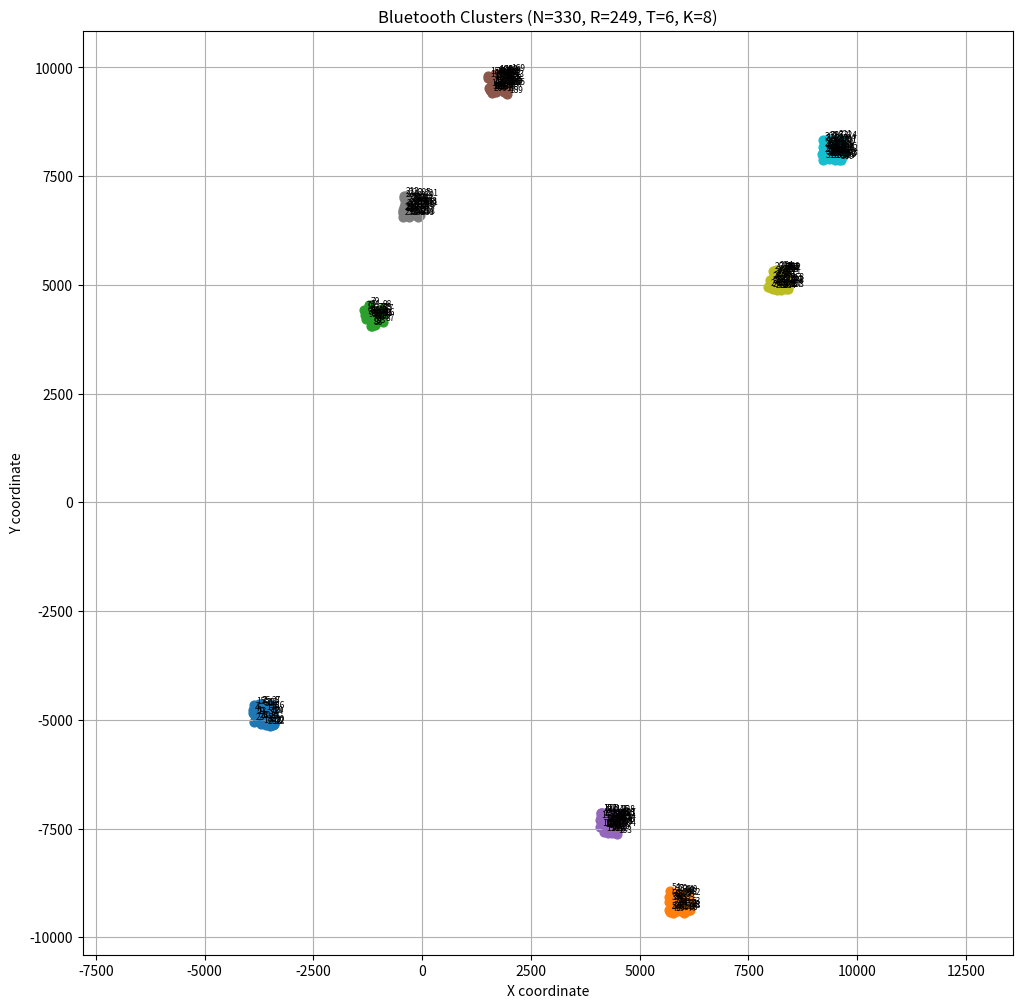

Write Python code to recreate this figure.
import random
import math
import matplotlib.pyplot as plt

# 參數設定
N = random.randint(100, 1000)   # 裝置數量 (為方便畫圖可調整)
R = random.randint(100, 300)   # 最大連接距離
T = random.randint(5, 15)      # 最多跳數（這裡沒用，只輸出）

print(f"{N} {R} {T}")

# 產生 K 個群集中心，彼此距離至少 2*R
K = random.randint(5, 10)
cluster_centers = []

def dist_sq(p1, p2):
    return (p1[0] - p2[0])**2 + (p1[1] - p2[1])**2

while len(cluster_centers) < K:
    cx = random.randint(-10000, 10000)
    cy = random.randint(-10000, 10000)
    valid = True
    for c in cluster_centers:
        if dist_sq((cx, cy), c) < (2*R)**2:
            valid = False
            break
    if valid:
        cluster_centers.append((cx, cy))

# 分配每個群集點數
cluster_sizes = [0] * K
for _ in range(N):
    cluster_sizes[random.randint(0, K-1)] += 1

# 產生點，群集內均勻散布於中心附近 (±R)
points = []
cluster_of_point = []  # 紀錄每點屬於哪個群集，方便上色
for i, (cx, cy) in enumerate(cluster_centers):
    for _ in range(cluster_sizes[i]):
        x = cx + random.randint(-R, R)
        y = cy + random.randint(-R, R)
        points.append((x, y))
        cluster_of_point.append(i)

# 印出輸入格式
for x, y in points:
    print(f"{x} {y}")

Q = random.randint(20, 30)
print(Q)

op_max = 3
queries = []
for _ in range(Q):
    op = random.randint(1, op_max)
    a = random.randint(1, N)
    b = random.randint(1, N)
    while a == b:
        b = random.randint(1, N)
    queries.append((op, a, b))
    print(f"{op} {a} {b}")

# 繪圖
plt.figure(figsize=(12, 12))

colors = plt.cm.get_cmap('tab10', K)

for i, (x, y) in enumerate(points):
    plt.scatter(x, y, color=colors(cluster_of_point[i]), s=40)
    plt.text(x + 50, y + 50, str(i + 1), fontsize=6)

# 繪製距離 ≤ R 的連線
def distance(p1, p2):
    return math.hypot(p1[0] - p2[0], p1[1] - p2[1])

for i in range(N):
    for j in range(i + 1, N):
        if distance(points[i], points[j]) <= R:
            x1, y1 = points[i]
            x2, y2 = points[j]
            c = colors(cluster_of_point[i])
            plt.plot([x1, x2], [y1, y2], color=c, linewidth=0.7, alpha=0.5)

plt.title(f"Bluetooth Clusters (N={N}, R={R}, T={T}, K={K})")
plt.xlabel("X coordinate")
plt.ylabel("Y coordinate")
plt.grid(True)
plt.axis('equal')
plt.show()
